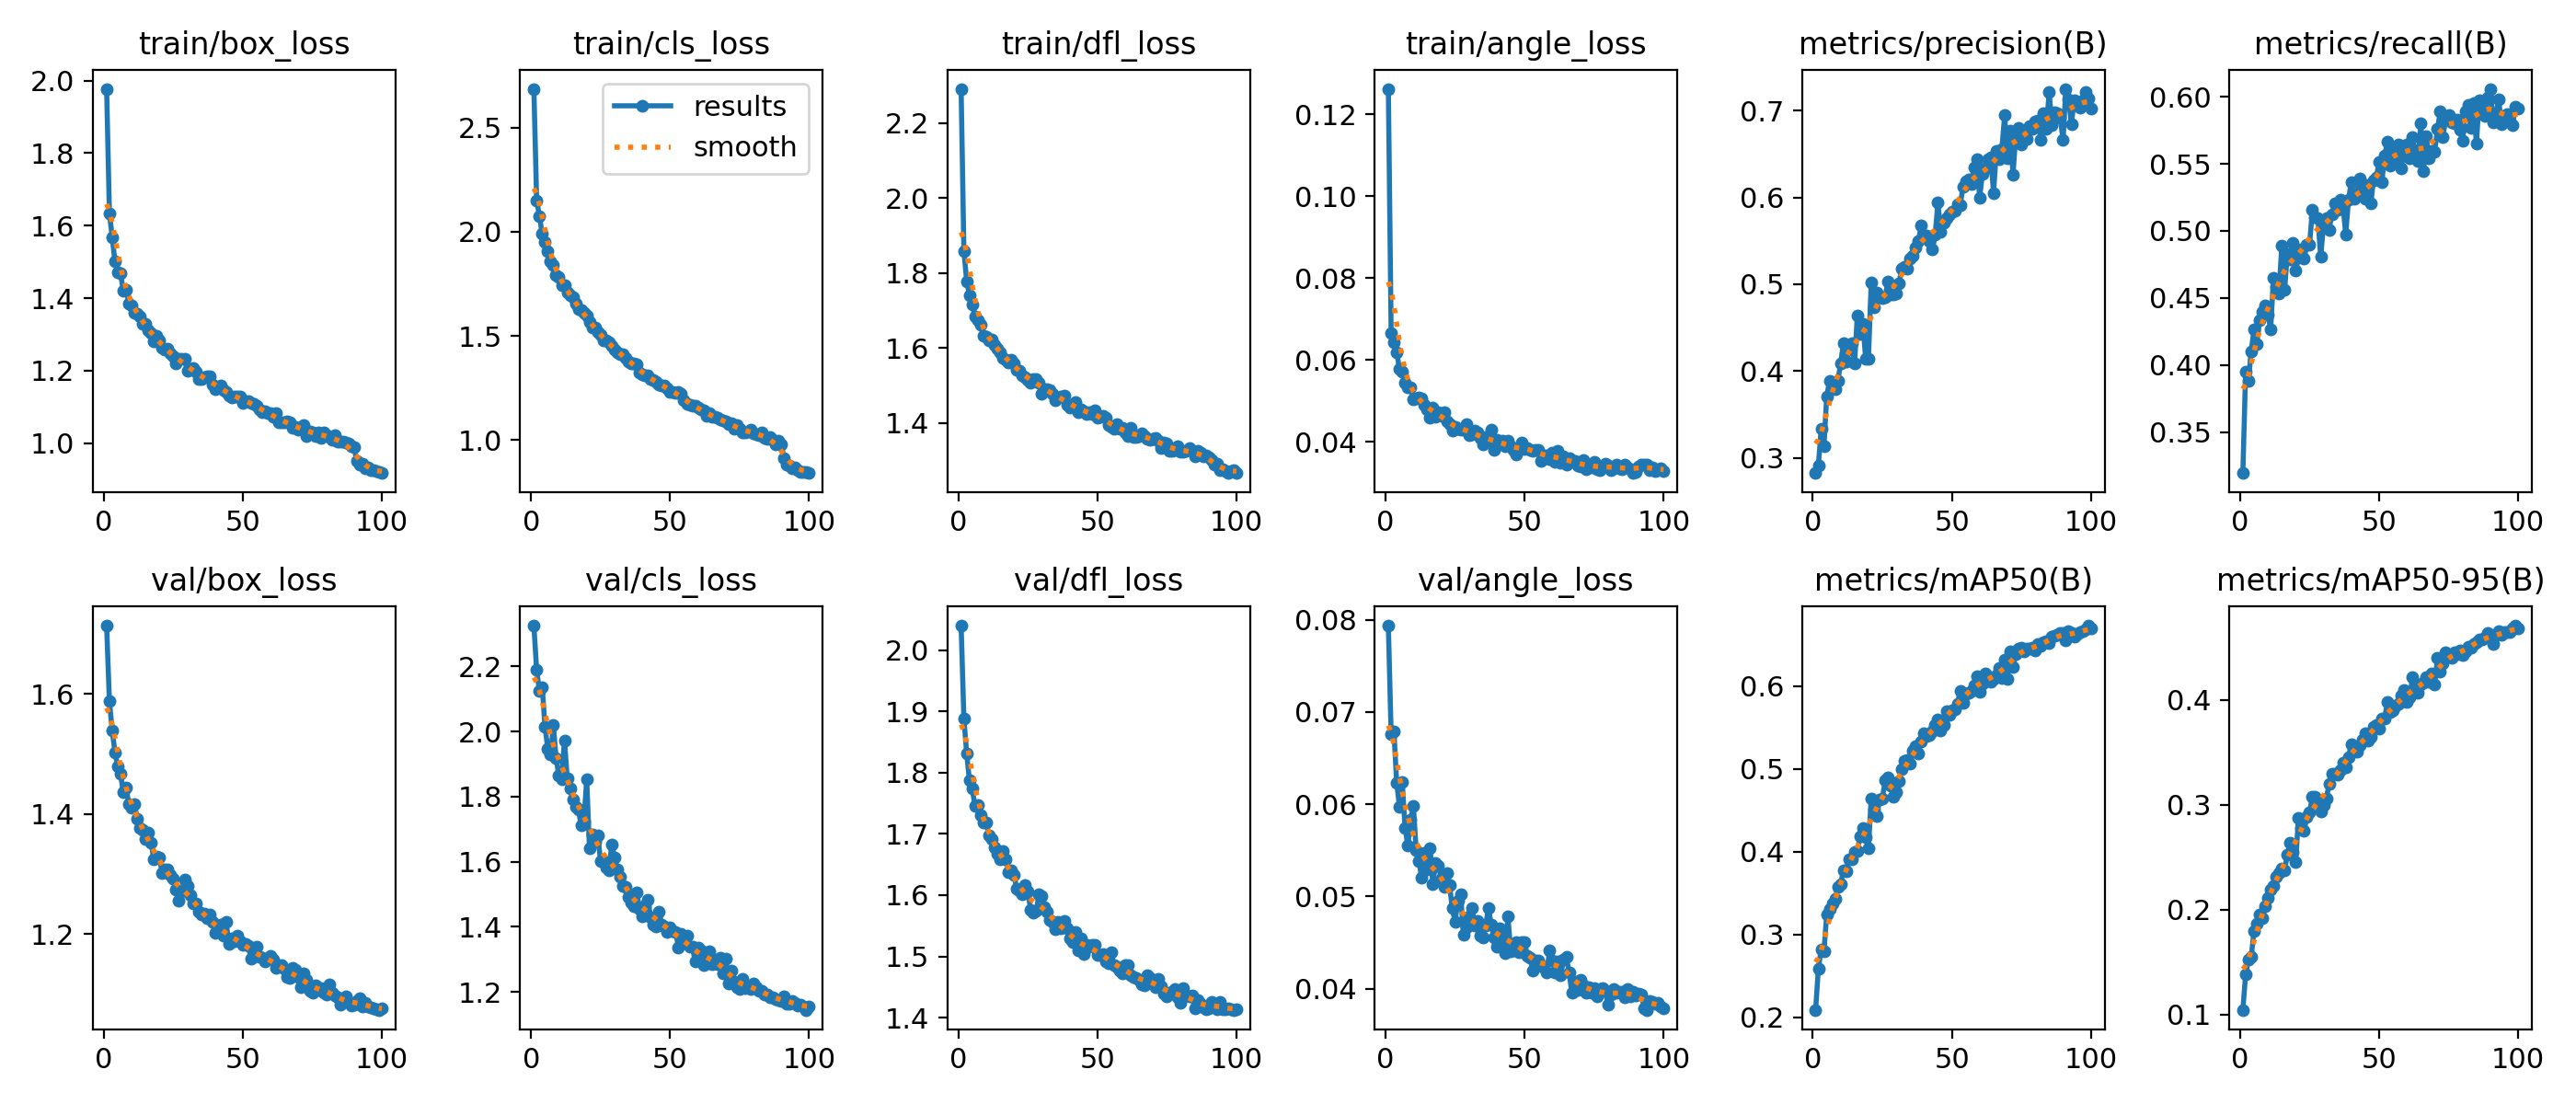

The data file committed next to this chart (first rows):
epoch, time, train/box_loss, train/cls_loss, train/dfl_loss, train/angle_loss, metrics/precision(B), metrics/recall(B), metrics/mAP50(B), metrics/mAP50-95(B), val/box_loss, val/cls_loss, val/dfl_loss, val/angle_loss, lr/pg0, lr/pg1, lr/pg2
1, 275.4, 1.977, 2.685, 2.292, 0.1262, 0.2823, 0.3194, 0.2087, 0.1043, 1.714, 2.325, 2.04, 0.07937, 0.000474, 0.000474, 0.000474
2, 542.6, 1.635, 2.15, 1.859, 0.06648, 0.2911, 0.3952, 0.2588, 0.1381, 1.587, 2.189, 1.888, 0.06756, 0.000941, 0.000941, 0.000941
3, 815, 1.568, 2.075, 1.778, 0.06425, 0.3332, 0.3882, 0.2818, 0.1524, 1.539, 2.125, 1.831, 0.06793, 0.001398, 0.001398, 0.001398
4, 1089, 1.501, 1.989, 1.74, 0.06184, 0.3136, 0.4103, 0.2796, 0.1547, 1.503, 2.137, 1.787, 0.06229, 0.001387, 0.001387, 0.001387
5, 1361, 1.47, 1.951, 1.715, 0.05777, 0.3708, 0.4262, 0.3242, 0.1792, 1.479, 2.016, 1.774, 0.05976, 0.001372, 0.001372, 0.001372
6, 1647, 1.469, 1.909, 1.685, 0.05704, 0.3884, 0.4152, 0.3302, 0.1868, 1.467, 1.947, 1.745, 0.06241, 0.001358, 0.001358, 0.001358
7, 1931, 1.42, 1.856, 1.673, 0.05439, 0.3854, 0.4332, 0.3376, 0.1952, 1.436, 1.929, 1.747, 0.05745, 0.001344, 0.001344, 0.001344
8, 2222, 1.424, 1.841, 1.661, 0.05318, 0.3794, 0.4397, 0.3432, 0.192, 1.444, 2.019, 1.73, 0.0555, 0.00133, 0.00133, 0.00133
9, 2517, 1.386, 1.791, 1.633, 0.05326, 0.3889, 0.4443, 0.3569, 0.2028, 1.416, 1.918, 1.718, 0.05829, 0.001316, 0.001316, 0.001316
10, 2806, 1.379, 1.783, 1.63, 0.05036, 0.4084, 0.4376, 0.3605, 0.2114, 1.41, 1.864, 1.719, 0.05981, 0.001302, 0.001302, 0.001302
11, 3147, 1.361, 1.744, 1.62, 0.0506, 0.4319, 0.4267, 0.3779, 0.2192, 1.416, 1.853, 1.697, 0.05501, 0.001288, 0.001288, 0.001288
12, 3505, 1.357, 1.744, 1.621, 0.05076, 0.4108, 0.4646, 0.3765, 0.2223, 1.392, 1.973, 1.692, 0.0538, 0.001273, 0.001273, 0.001273
13, 3845, 1.349, 1.709, 1.608, 0.05047, 0.4251, 0.4583, 0.3909, 0.2316, 1.377, 1.857, 1.678, 0.052, 0.001259, 0.001259, 0.001259
14, 4185, 1.33, 1.696, 1.599, 0.04905, 0.4317, 0.4533, 0.3903, 0.2344, 1.373, 1.824, 1.667, 0.05471, 0.001245, 0.001245, 0.001245
15, 4521, 1.33, 1.684, 1.589, 0.04781, 0.4085, 0.4887, 0.3993, 0.2394, 1.359, 1.79, 1.659, 0.05294, 0.001231, 0.001231, 0.001231
16, 4857, 1.311, 1.654, 1.573, 0.04594, 0.4635, 0.4559, 0.4009, 0.2373, 1.369, 1.768, 1.672, 0.05523, 0.001217, 0.001217, 0.001217
17, 5196, 1.304, 1.629, 1.568, 0.04844, 0.4421, 0.4829, 0.4183, 0.2525, 1.352, 1.761, 1.659, 0.05132, 0.001203, 0.001203, 0.001203
18, 5533, 1.281, 1.623, 1.56, 0.04619, 0.4542, 0.4788, 0.4281, 0.264, 1.324, 1.712, 1.637, 0.05365, 0.001189, 0.001189, 0.001189
19, 5869, 1.297, 1.611, 1.568, 0.04717, 0.4142, 0.4909, 0.4172, 0.2552, 1.33, 1.724, 1.64, 0.05333, 0.001174, 0.001174, 0.001174
20, 6209, 1.284, 1.599, 1.559, 0.04641, 0.4143, 0.4702, 0.4038, 0.2453, 1.327, 1.854, 1.633, 0.05189, 0.00116, 0.00116, 0.00116
21, 6543, 1.264, 1.566, 1.542, 0.04711, 0.5018, 0.4803, 0.4644, 0.2878, 1.301, 1.64, 1.611, 0.051, 0.001146, 0.001146, 0.001146
22, 6880, 1.258, 1.54, 1.538, 0.04488, 0.4732, 0.4861, 0.4509, 0.2777, 1.308, 1.683, 1.607, 0.0525, 0.001132, 0.001132, 0.001132
23, 7193, 1.26, 1.54, 1.527, 0.04437, 0.4901, 0.4791, 0.4432, 0.275, 1.307, 1.661, 1.601, 0.05122, 0.001118, 0.001118, 0.001118
24, 7475, 1.249, 1.518, 1.523, 0.04267, 0.4856, 0.4894, 0.4629, 0.2879, 1.298, 1.681, 1.616, 0.04869, 0.001104, 0.001104, 0.001104
25, 7755, 1.241, 1.504, 1.514, 0.04369, 0.4839, 0.4899, 0.4638, 0.2924, 1.292, 1.601, 1.605, 0.04725, 0.001089, 0.001089, 0.001089
26, 8034, 1.22, 1.477, 1.506, 0.04312, 0.4849, 0.5157, 0.4859, 0.3081, 1.273, 1.602, 1.577, 0.04957, 0.001075, 0.001075, 0.001075
27, 8316, 1.232, 1.478, 1.516, 0.04293, 0.5027, 0.5103, 0.4901, 0.3076, 1.256, 1.583, 1.571, 0.05023, 0.001061, 0.001061, 0.001061
28, 8596, 1.232, 1.469, 1.518, 0.04293, 0.4885, 0.5092, 0.4792, 0.3054, 1.271, 1.574, 1.574, 0.04589, 0.001047, 0.001047, 0.001047
29, 8876, 1.232, 1.454, 1.507, 0.04424, 0.4886, 0.4808, 0.466, 0.2938, 1.291, 1.652, 1.601, 0.04661, 0.001033, 0.001033, 0.001033
30, 9155, 1.2, 1.436, 1.478, 0.04167, 0.4897, 0.5042, 0.4717, 0.2995, 1.281, 1.614, 1.598, 0.04788, 0.001019, 0.001019, 0.001019
31, 9434, 1.204, 1.42, 1.49, 0.04182, 0.5011, 0.5094, 0.4852, 0.3059, 1.265, 1.578, 1.581, 0.04872, 0.001005, 0.001005, 0.001005
32, 9714, 1.207, 1.413, 1.489, 0.04277, 0.5183, 0.5007, 0.4996, 0.3196, 1.251, 1.555, 1.574, 0.04688, 0.0009904, 0.0009904, 0.0009904
33, 9997, 1.198, 1.411, 1.488, 0.04231, 0.5197, 0.5124, 0.5097, 0.3295, 1.251, 1.525, 1.56, 0.04733, 0.0009763, 0.0009763, 0.0009763
34, 10276, 1.177, 1.394, 1.477, 0.04084, 0.5175, 0.5202, 0.5104, 0.3293, 1.238, 1.522, 1.557, 0.04575, 0.0009621, 0.0009621, 0.0009621
35, 10554, 1.176, 1.379, 1.461, 0.03941, 0.5293, 0.5157, 0.5058, 0.3286, 1.232, 1.492, 1.545, 0.04558, 0.000948, 0.000948, 0.000948
36, 10836, 1.183, 1.368, 1.469, 0.04109, 0.5324, 0.5233, 0.5222, 0.3332, 1.234, 1.473, 1.556, 0.04686, 0.0009339, 0.0009339, 0.0009339
37, 11116, 1.186, 1.368, 1.469, 0.04054, 0.5422, 0.5196, 0.5276, 0.3401, 1.226, 1.465, 1.546, 0.04873, 0.0009197, 0.0009197, 0.0009197
38, 11396, 1.184, 1.363, 1.473, 0.04287, 0.5502, 0.4975, 0.5191, 0.3358, 1.232, 1.506, 1.558, 0.0469, 0.0009056, 0.0009056, 0.0009056
39, 11676, 1.163, 1.323, 1.449, 0.03802, 0.5677, 0.5231, 0.5333, 0.3457, 1.221, 1.454, 1.545, 0.04559, 0.0008914, 0.0008914, 0.0008914
40, 11956, 1.149, 1.315, 1.44, 0.04039, 0.5552, 0.5366, 0.543, 0.3577, 1.202, 1.431, 1.53, 0.04453, 0.0008773, 0.0008773, 0.0008773
41, 12238, 1.155, 1.313, 1.449, 0.03967, 0.5558, 0.5243, 0.5396, 0.353, 1.209, 1.467, 1.523, 0.04658, 0.0008631, 0.0008631, 0.0008631
42, 12518, 1.159, 1.311, 1.456, 0.04023, 0.5498, 0.5273, 0.541, 0.351, 1.216, 1.485, 1.54, 0.04576, 0.000849, 0.000849, 0.000849
43, 12798, 1.147, 1.294, 1.428, 0.03893, 0.5397, 0.5388, 0.5457, 0.3572, 1.197, 1.428, 1.509, 0.04384, 0.0008348, 0.0008348, 0.0008348
44, 13080, 1.142, 1.288, 1.435, 0.0402, 0.5572, 0.5281, 0.5526, 0.362, 1.22, 1.407, 1.529, 0.04781, 0.0008207, 0.0008207, 0.0008207
45, 13360, 1.132, 1.279, 1.431, 0.03893, 0.5938, 0.5243, 0.56, 0.3685, 1.183, 1.402, 1.504, 0.04402, 0.0008065, 0.0008065, 0.0008065
46, 13641, 1.127, 1.269, 1.424, 0.03803, 0.5604, 0.5342, 0.5467, 0.3613, 1.193, 1.447, 1.519, 0.04416, 0.0007924, 0.0007924, 0.0007924
47, 13932, 1.129, 1.262, 1.428, 0.03694, 0.5713, 0.5203, 0.5536, 0.3644, 1.187, 1.408, 1.516, 0.04504, 0.0007782, 0.0007782, 0.0007782
48, 14273, 1.129, 1.261, 1.423, 0.03827, 0.5766, 0.538, 0.5703, 0.374, 1.197, 1.402, 1.519, 0.04397, 0.0007641, 0.0007641, 0.0007641
49, 14610, 1.13, 1.25, 1.434, 0.03971, 0.5808, 0.5395, 0.5657, 0.3764, 1.189, 1.383, 1.518, 0.04502, 0.0007499, 0.0007499, 0.0007499
50, 14945, 1.111, 1.232, 1.413, 0.03813, 0.5842, 0.5517, 0.571, 0.3727, 1.183, 1.397, 1.503, 0.04503, 0.0007358, 0.0007358, 0.0007358
51, 15283, 1.117, 1.231, 1.417, 0.0385, 0.5852, 0.5365, 0.5721, 0.3822, 1.183, 1.387, 1.503, 0.04351, 0.0007216, 0.0007216, 0.0007216
52, 15623, 1.117, 1.228, 1.418, 0.03803, 0.5919, 0.556, 0.5788, 0.3824, 1.181, 1.383, 1.504, 0.04333, 0.0007075, 0.0007075, 0.0007075
53, 15963, 1.111, 1.233, 1.413, 0.03768, 0.5909, 0.5664, 0.5938, 0.3984, 1.159, 1.337, 1.492, 0.04196, 0.0006934, 0.0006934, 0.0006934
54, 16301, 1.11, 1.221, 1.393, 0.03809, 0.6121, 0.5485, 0.5797, 0.3881, 1.166, 1.379, 1.488, 0.043, 0.0006792, 0.0006792, 0.0006792
55, 16639, 1.103, 1.19, 1.389, 0.03806, 0.6181, 0.5603, 0.5913, 0.3903, 1.179, 1.35, 1.507, 0.043, 0.0006651, 0.0006651, 0.0006651
56, 16978, 1.094, 1.176, 1.385, 0.03539, 0.6211, 0.5536, 0.5919, 0.3949, 1.162, 1.373, 1.485, 0.04248, 0.0006509, 0.0006509, 0.0006509
57, 17312, 1.086, 1.171, 1.396, 0.03672, 0.6152, 0.5644, 0.5944, 0.3967, 1.16, 1.338, 1.483, 0.0423, 0.0006368, 0.0006368, 0.0006368
58, 17650, 1.088, 1.166, 1.383, 0.03659, 0.6351, 0.5464, 0.6012, 0.4043, 1.155, 1.339, 1.477, 0.04175, 0.0006226, 0.0006226, 0.0006226
59, 17988, 1.082, 1.167, 1.385, 0.03586, 0.6442, 0.5624, 0.6119, 0.4093, 1.158, 1.294, 1.472, 0.04417, 0.0006085, 0.0006085, 0.0006085
60, 18326, 1.083, 1.155, 1.375, 0.03739, 0.5998, 0.5644, 0.5935, 0.3981, 1.164, 1.336, 1.485, 0.04308, 0.0005943, 0.0005943, 0.0005943
... 40 more rows
